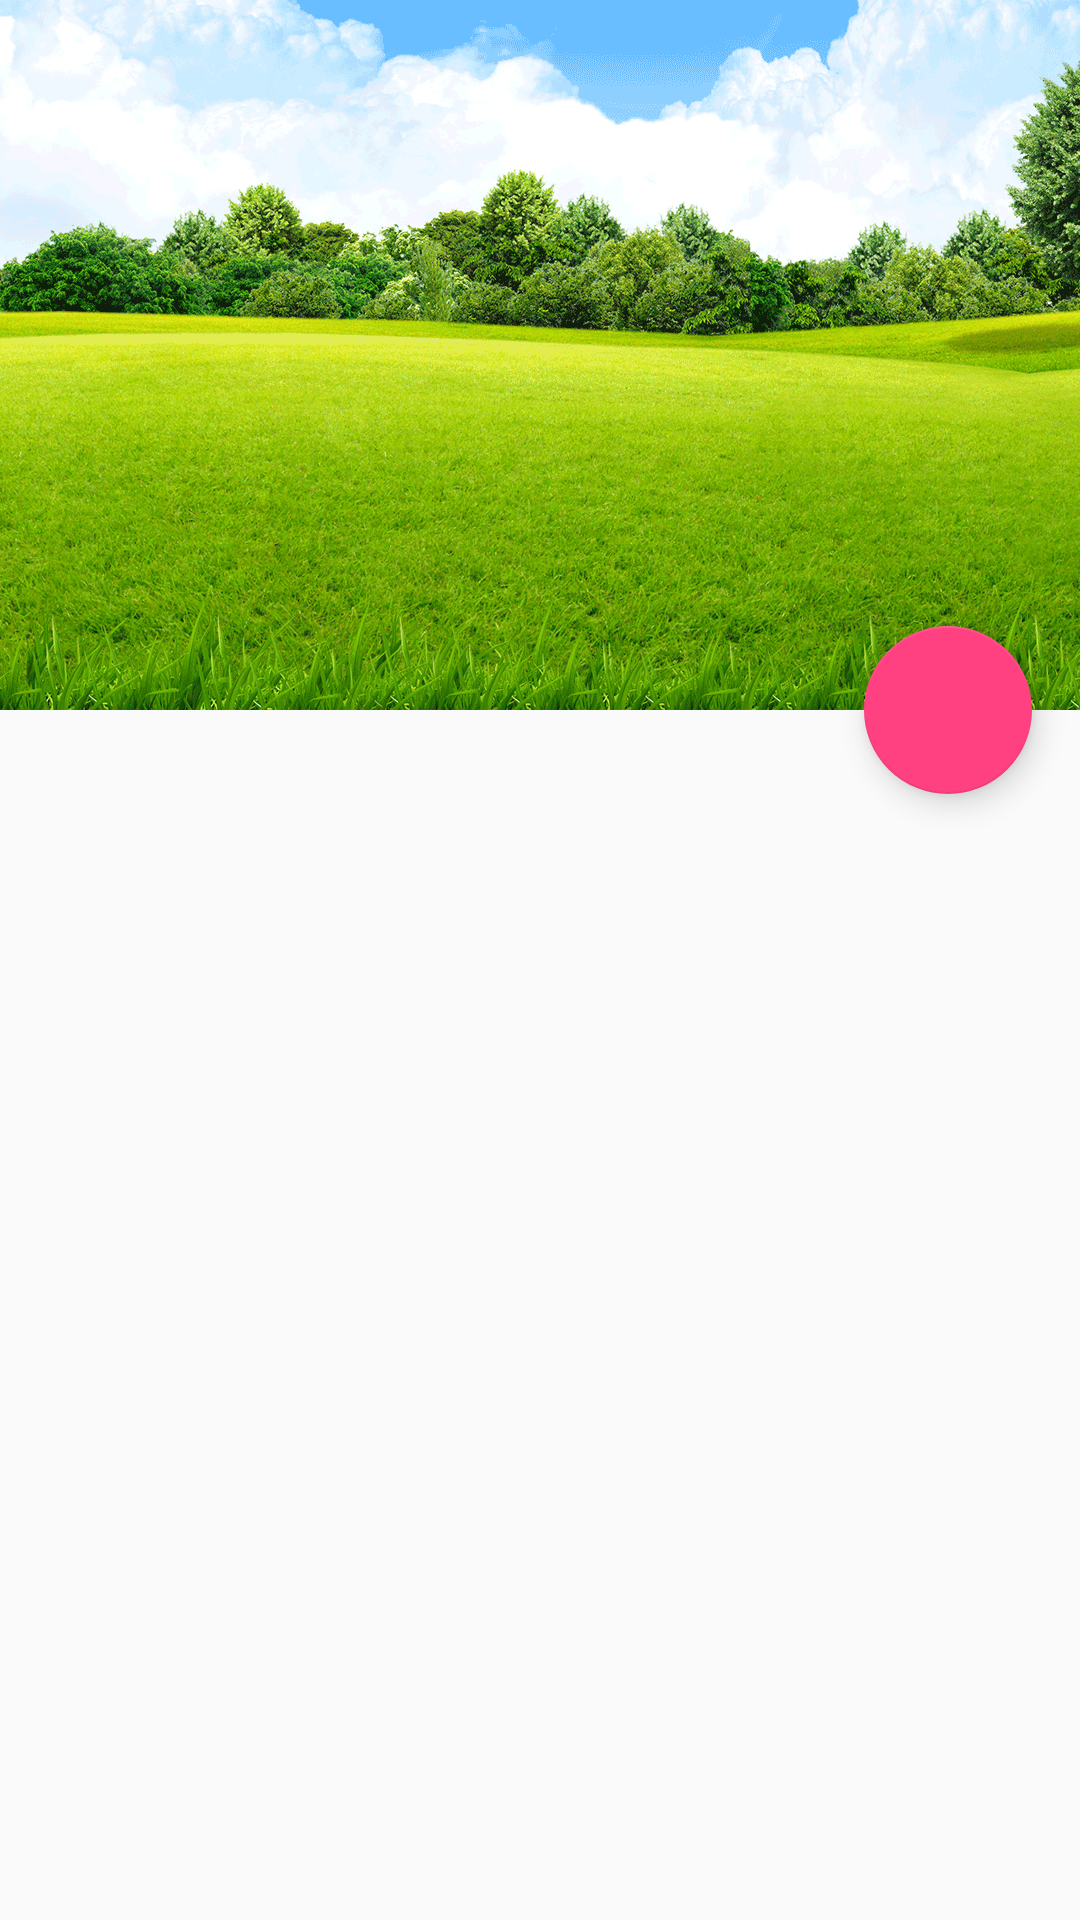

The Android layout XML behind this screen, and the referenced resources:
<!-- AndroidManifest.xml: application theme AppTheme -->
<!-- res/layout/fragment_test_layout.xml -->
<?xml version="1.0" encoding="utf-8"?>
<android.support.design.widget.CoordinatorLayout xmlns:android="http://schemas.android.com/apk/res/android"
    xmlns:app="http://schemas.android.com/apk/res-auto"
    xmlns:tools="http://schemas.android.com/tools"
    android:layout_width="match_parent"
    android:layout_height="match_parent"
    >

    <android.support.design.widget.AppBarLayout
        android:id="@+id/appBar"
        android:layout_width="match_parent"
        android:layout_height="wrap_content">

        <android.support.design.widget.CollapsingToolbarLayout
            android:id="@+id/id_ctl_tool_bar"
            android:layout_width="match_parent"
            android:layout_height="match_parent"
            app:contentScrim="@color/colorPrimary"
            app:expandedTitleMarginEnd="50dp"
            app:expandedTitleMarginStart="48dp"
            app:layout_scrollFlags="scroll|exitUntilCollapsed">

            <ImageView
                android:id="@+id/backdrop"
                android:layout_width="match_parent"
                android:layout_height="match_parent"
                android:scaleType="centerCrop"
                android:src="@drawable/header"
                app:layout_collapseParallaxMultiplier="0.1"
                app:layout_collapseMode="parallax" />

            <android.support.v7.widget.Toolbar
                android:id="@+id/toolbar"
                android:layout_width="match_parent"
                android:layout_height="80dp"
                android:paddingTop="20dp"
                android:fitsSystemWindows="true"
                app:layout_collapseMode="pin"/>

         
        </android.support.design.widget.CollapsingToolbarLayout>
    </android.support.design.widget.AppBarLayout>

    <android.support.v4.view.ViewPager
        android:id="@+id/vp_container"
        android:layout_width="match_parent"
        android:layout_height="match_parent"
        app:layout_behavior="@string/appbar_scrolling_view_behavior" />

    <android.support.design.widget.FloatingActionButton
        android:id="@+id/id_fb"
        android:layout_width="wrap_content"
        android:layout_height="wrap_content"
        android:layout_margin="16dp"
        app:layout_anchor="@id/appBar"
        app:layout_anchorGravity="bottom|right" />

</android.support.design.widget.CoordinatorLayout>
<!-- resources referenced by this layout -->
<resources>
  <color name="colorAccent">#FF4081</color>
  <color name="colorPrimary">#3F51B5</color>
  <!-- drawable header: png bitmap (drawable-xxhdpi, 394593 bytes) -->
  <style name="AppTheme" parent="Theme.AppCompat.Light.NoActionBar">
          
          <item name="colorPrimary">@color/colorPrimary</item>
          <item name="colorPrimaryDark">@color/colorPrimaryDark</item>
          <item name="colorAccent">@color/colorAccent</item>
          <item name="windowNoTitle">true</item>
          <item name="windowActionBar">false</item>
      </style>
  <color name="colorPrimaryDark">#303F9F</color>
</resources>
